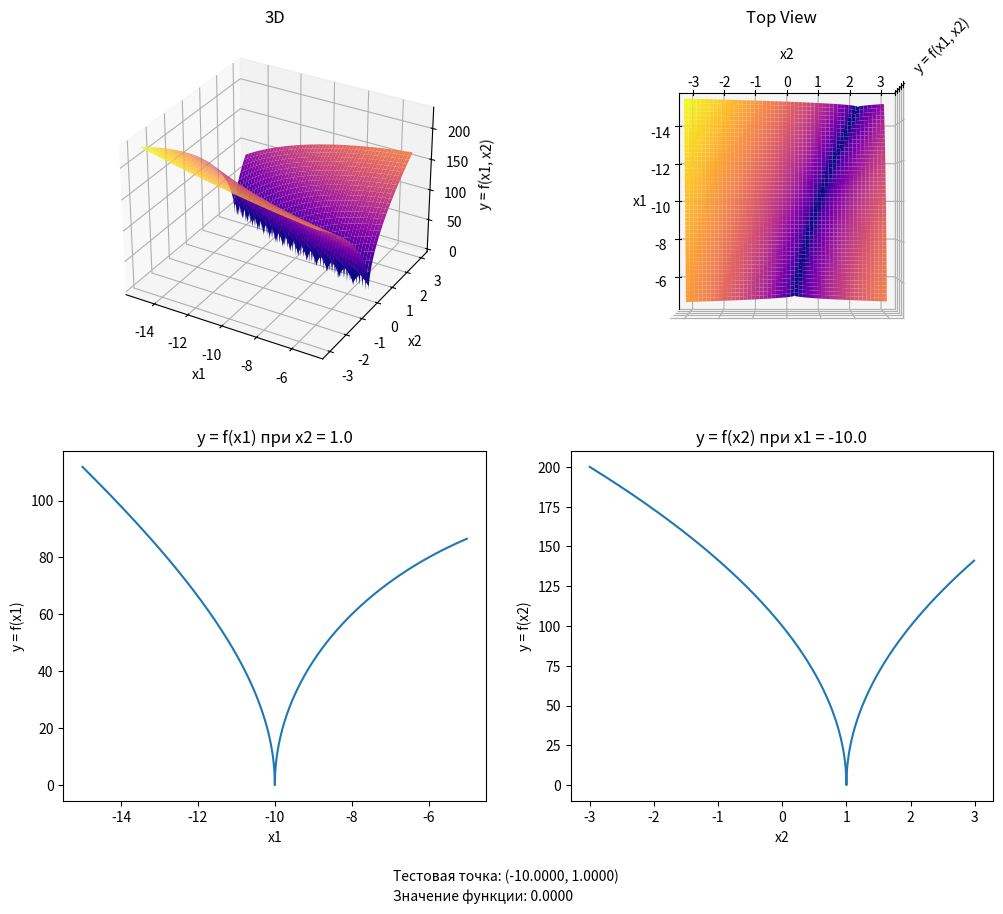

The script that saved this image:
import numpy as np
import matplotlib.pyplot as plt
from mpl_toolkits.mplot3d import Axes3D

#f(x1, x2)
def f(x1, x2):
    return 100*np.sqrt(np.abs(x2 - 0.01*(x1**2)))+0.01*np.sqrt(np.abs(x1+10)) 

x1 = np.arange(-15, -5, 0.01)
x2 = np.arange(-3, 3, 0.01)
X1, X2 = np.meshgrid(x1, x2)
Y = f(X1, X2)

fig = plt.figure(figsize=(12, 10))

# Вид 1
ax1 = fig.add_subplot(221, projection='3d')
surf1 = ax1.plot_surface(X1, X2, Y,cmap='plasma')
ax1.set_xlabel('x1')
ax1.set_ylabel('x2')
ax1.set_zlabel('y = f(x1, x2)')
ax1.set_title('3D')

# Вид 2 (вид сверху)
ax2 = fig.add_subplot(222, projection='3d')
surf2 = ax2.plot_surface(X1, X2, Y, cmap='plasma')
ax2.view_init(elev=90, azim=0)
ax2.set_zticklabels([]) 
ax2.set_xlabel('x1')
ax2.set_ylabel('x2')
ax2.set_zlabel('y = f(x1, x2)')
ax2.set_title('Top View')

# Вид 3 (f(x1), x2=1)
plt.subplot(223)
plt.plot(x1, f(x1, 1.0))
plt.xlabel('x1')
plt.ylabel('y = f(x1)')
plt.title('y = f(x1) при x2 = 1.0')

# Вид 4 (f(x2), x1=-10) 
plt.subplot(224)
plt.plot(x2, f(-10.0, x2))
plt.xlabel('x2')
plt.ylabel('y = f(x2)')
plt.title('y = f(x2) при x1 = -10.0')

#Значение функции в заданной точке
fig.text(0.4, 0.03, "Тестовая точка: (%.4f, %.4f)" % (-10.0, 1.0))
fig.text(0.4, 0.01, "Значение функции: %.4f" % f(-10.0, 1.0))

plt.show()
